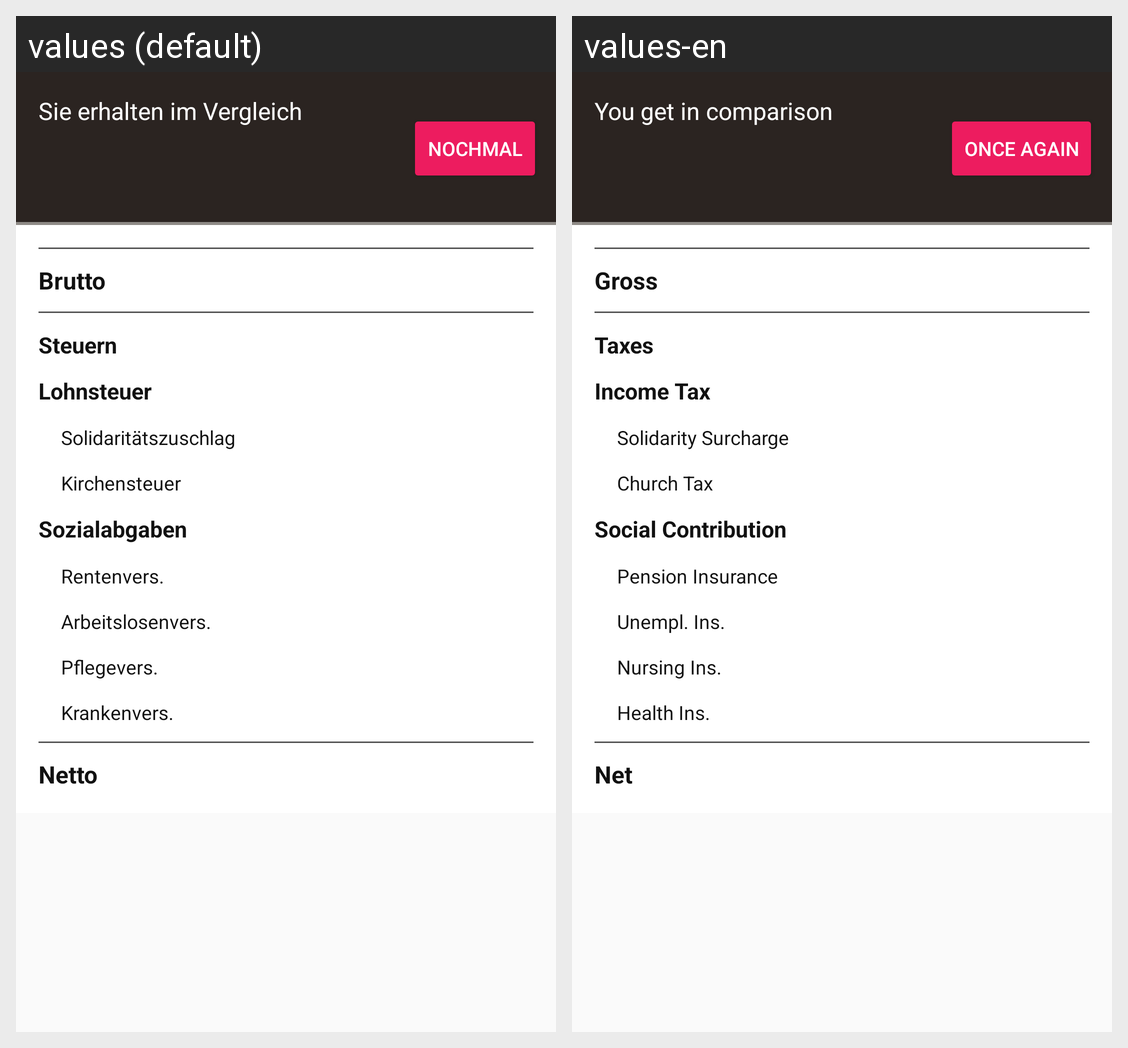

The same Android screen rendered under two of its app's locales, left to right. List the strings drawn on it with the default value and each locale's translation.
Android screen res/layout/fragment_compare_employee.xml rendered under 2 locales, left to right: values (default), values-en. Device: Nexus 5 (rendered at 1080×1920; each locale shown at half size, 540×960, under a caption strip naming it); theme AppTheme.
Strings drawn on this screen, with the default value and each locale's value (text and hints the layout hard-codes, and strings that could not be matched under every locale, appear in the picture but are not listed):

compare_employee_wage_label
  values: Sie erhalten im Vergleich
  values-en: You get in comparison

result_employee_btn_again
  values: Nochmal
  values-en: Once again

result_employee_wage_gross
  values: Brutto
  values-en: Gross

result_employee_tax
  values: Steuern
  values-en: Taxes

result_employee_wagetax
  values: Lohnsteuer
  values-en: Income Tax

result_employee_solidarity
  values: Solidaritätszuschlag
  values-en: Solidarity Surcharge

result_employee_churchtax
  values: Kirchensteuer
  values-en: Church Tax

result_employee_social_contribution
  values: Sozialabgaben
  values-en: Social Contribution

result_employee_insurance_pension
  values: Rentenvers.
  values-en: Pension Insurance

result_employee_insurance_unemployment
  values: Arbeitslosenvers.
  values-en: Unempl. Ins.

result_employee_insurance_care
  values: Pflegevers.
  values-en: Nursing Ins.

result_employee_insurance_health
  values: Krankenvers.
  values-en: Health Ins.

result_employee_wage_net
  values: Netto
  values-en: Net
